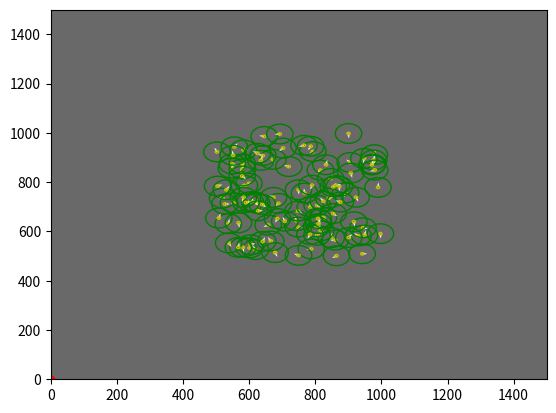

Reproduce this figure in Python.
import numpy as np
import random
import matplotlib.pyplot as plt
import matplotlib.animation as animation
from matplotlib.text import Text 
import time

def main():
    SIDE = 1500
    X_MIN, X_MAX = 0, SIDE
    Y_MIN, Y_MAX = 0, SIDE

    class Agent:
        
        def __init__(self, ax, x, y, rot_speed, angle, color, length, blind_spot):
            self.ax = ax
            self.x = x
            self.y = y
            self.vx = vx
            self.vy = vy
            self.rot_speed = rot_speed
            self.angle = angle
            self.length = length
            self.color = color
            self.blind_spot = blind_spot
            self.quiver = self.ax.quiver(self.x, self.y, self.length * np.cos(self.angle), self.length * np.sin(self.angle), color=self.color,scale = 100)
            self.patch = plt.Circle((self.x, self.y),repulsion_radius, fc='none', ec="y", lw=1)
            self.ax.add_patch(self.patch)
            self.patch1 = plt.Circle((self.x, self.y),orientation_radius, fc='none', ec="g", lw=1)
            self.ax.add_patch(self.patch1)

        def distance(self, target):
            dx = target.x - self.x
            dy = target.y - self.y
            return np.sqrt(dx*dx + dy*dy)
        
        def compute_theta(self,agent,angle):
            A = np.array([self.x,self.y])
            B = A + np.array([self.length*np.cos(angle) , self.length*np.sin(angle)])
            C = np.array([agent.x, agent.y])
            AB = B - A
            AC = C - A
            scalar = np.dot(AB,AC)
            theta = np.arccos(scalar/(np.linalg.norm(AB)*np.linalg.norm(AC)))
            return theta
        
        def average_angle(self):
            sum_angles = 0
            count = 0
            for agent in agents_set:
                if self.distance(agent) <= orientation_radius:
                    if agent != self :
                        angle = agent.angle
                        if self.distance(agent) < repulsion_radius:
                            return -self.angle
                    else :
                        angle = self.angle

                    theta = self.compute_theta(agent,angle) #angle between agent vector and origin of neighbor            
                    if  0 < theta <  np.pi - blind_spot or np.pi + blind_spot > theta > 2*np.pi*blind_spot :
                        sum_angles += angle
                        count += 1

            if count > 0:
                return sum_angles / count
            
            return self.angle

        def align_intrinsic(self):
            Xi= round(random.uniform(-np.pi,np.pi),2)
            self.angle = self.average_angle() + noise_intensity * Xi
            return self.angle
        
        def align_extrinsic(self):
            Xi= round(random.uniform(-np.pi, np.pi),2)
            self.angle = np.angle(np.exp(1j*self.average_angle())+noise_intensity*np.exp(1j*Xi))
            return self.angle
        
        def align_all_noises(self):
            self.angle = 0.8*self.align_extrinsic()  + 0.2*self.align_intrinsic()
            return self.angle
        
        def move(self, noise_type):
            
            if noise_type == 0 :
                self.angle = self.align_intrinsic()
            if noise_type == 1 :
                self.angle = self.align_extrinsic()    
            if noise_type == 2 :
                self.angle = self.align_all_noises()        
            
            self.vx = np.cos(self.angle)
            self.vy = np.sin(self.angle)
            self.x += self.vx
            self.y += self.vy
            new_positions = np.array([[self.x, self.y]])
            self.quiver.set_offsets(new_positions)
            self.patch.center = (self.x, self.y)
            self.patch1.center = (self.x, self.y)
            self.quiver.set_UVC(self.length * np.cos(self.angle), self.length * np.sin(self.angle))
    
    # Parameters
    noise_type = 2
    noise_intensity = 0.1
    orientation_radius = 40
    attraction_radius = 80
    repulsion_radius = 5
    vx = 0.00
    vy = 0.00
    rot_speed = 1
    blind_spot = 0.2778 # Avian binocular ref 50°
    NUM_AGENTS = 100
    spawn_zone = 250 #square of spawn on center
    length = 1

    fig, ax = plt.subplots()
    ax.set_xlim([X_MIN, X_MAX])
    ax.set_ylim([Y_MIN, Y_MAX])
    ax.set_facecolor("dimgray")

    agents_set = set()  # Use a set to store agents
    fps_text = ax.text(10, 10, '', color='white', fontsize=12)  # Create a Text object for displaying FPS
    

    for _ in range(NUM_AGENTS):
        agent = Agent(ax, x=random.uniform(X_MAX/2 - spawn_zone, X_MAX/2 + spawn_zone), y=random.uniform(Y_MAX/2 - spawn_zone, Y_MAX/2 + spawn_zone), rot_speed=rot_speed, angle=round(random.uniform(0, 2*np.pi), 1), color='whitesmoke', length=length, blind_spot=blind_spot)
        agents_set.add(agent)  # Add agents to the set

    def init_fps():
        fps_text.set_text('')
        return [fps_text]
    
    point = ax.scatter(0, 0, color='red', marker='o', s=20)
    
    def mass_center():
        A = np.array([0,0])
        for bird in agents_set:
            A[0] += bird.x
            A[1] += bird.y
        mass_c = [A[0]/len(agents_set),A[1]/len(agents_set)]
        return mass_c    
    
    last_time = 0

    def animate(frame):
        mass_c = mass_center()
        nonlocal last_time
        for agent in agents_set:
            agent.move(noise_type)

        current_time = time.time()  # Get the current time
        elapsed_time = current_time - last_time
        last_time = current_time  # Update last_time
        
        if elapsed_time != 0:
            fps = 1 / elapsed_time
        else:
            fps = 0

        fps_text.set_text(f'FPS: {int(fps)}')

        point.set_offsets(np.array([[mass_c[0], mass_c[1]]]))

        return [agent.quiver for agent in agents_set] + [fps_text] + [point]



    # Création de l'animation
    ani = animation.FuncAnimation(fig, animate, init_func=init_fps, frames=np.arange(0, 2*np.pi, 0.1), interval=1)
    plt.show()

main()

